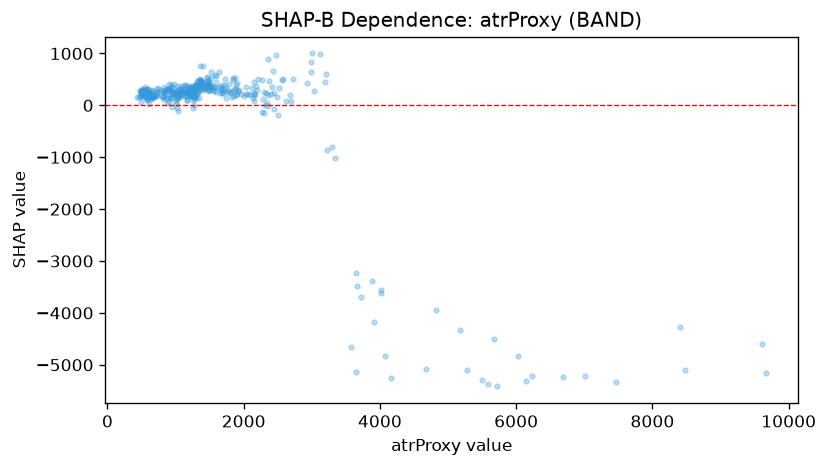

Source data for this figure (header and first rows):
feature_value, shap_value
496.2, 224.9
605.3, 177.1
614.9, 243.1
655.6, 165.4
819.6, 166.2
556.9, 156.9
711.5, 221.6
636.5, 266.1
595.6, 199.2
606.1, 225
555.2, 186.9
598.3, 168.8
616.4, 210.7
582.8, 117.1
641.5, 244.7
544.0, 291
836.1, 248.1
639.1, 168.6
553.2, 361.2
584.6, 309.6
481.0, 280.6
541.8, 181.2
479.0, 271.5
431.3, 169.9
467.4, 161
634.8, 129.3
583.9, 228.3
665.0, 161.7
575.7, 110.5
643.1, 153.9
510.5, 203.4
570.1, 310.4
729.9, 209
879.6, 51.59
734.9, 256.2
526.6, 304.6
542.1, 243.9
485.6, 65.39
496.1, 181.1
593.0, 305
561.0, 171.3
622.7, 160.6
576.9, 261.4
632.1, 216.6
550.9, 267.1
666.4, 269.1
487.3, 274.7
572.5, 226.9
744.6, 259.6
604.1, 192.6
619.0, 170.9
491.9, 230.8
802.9, 181.3
1399, 761.8
979.9, 263.5
808.8, 283.2
509.1, 320
505.6, 275.6
591.0, 320
512.3, 290.3
... 319 more rows
